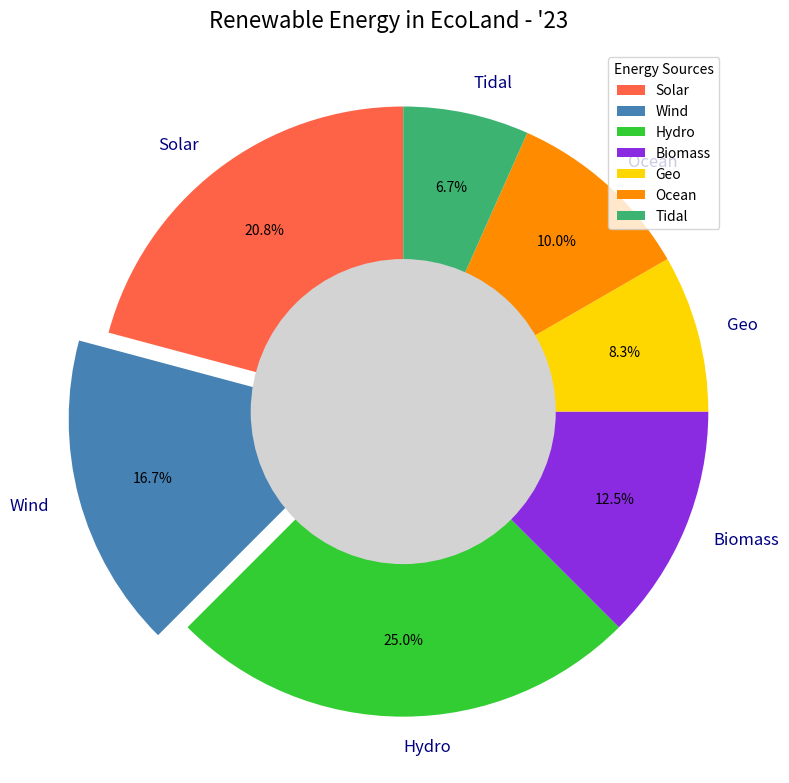

Reproduce this figure in Python.
import matplotlib.pyplot as plt

labels = ['Solar', 'Wind', 'Hydro', 'Biomass', 'Geo', 'Ocean', 'Tidal']
sizes = [25, 20, 30, 15, 10, 12, 8]
colors = ['#FF6347', '#4682B4', '#32CD32', '#8A2BE2', '#FFD700', '#FF8C00', '#3CB371']
explode = (0, 0.1, 0, 0, 0, 0, 0)  # Changed exploded slice 

fig, ax = plt.subplots(figsize=(8, 8))
wedges, texts, autotexts = ax.pie(sizes, explode=explode, labels=labels, colors=colors, 
                                  autopct='%1.1f%%', startangle=90, pctdistance=0.75, 
                                  textprops=dict(color="black"))  # Changed text color and startangle

for text in texts:
    text.set_fontsize(12)  # Changed font size
    text.set_color('navy')  # Changed color
for autotext in autotexts:
    autotext.set_fontsize(10)  # Changed font size
    autotext.set_weight('normal')  # Changed weight

centre_circle = plt.Circle((0,0), 0.50, fc='lightgray')  # Changed circle size and color
fig.gca().add_artist(centre_circle)

plt.grid(color='gray', linestyle='--', linewidth=0.5)  # Added grid
ax.axis('equal')

plt.title("Renewable Energy in EcoLand - '23", fontsize=16, weight='light', y=1.02)  # Changed font size and weight
plt.legend(wedges, labels, title="Energy Sources", loc="upper right", bbox_to_anchor=(1, 1))  # Changed legend location and title
plt.tight_layout()

plt.show()
